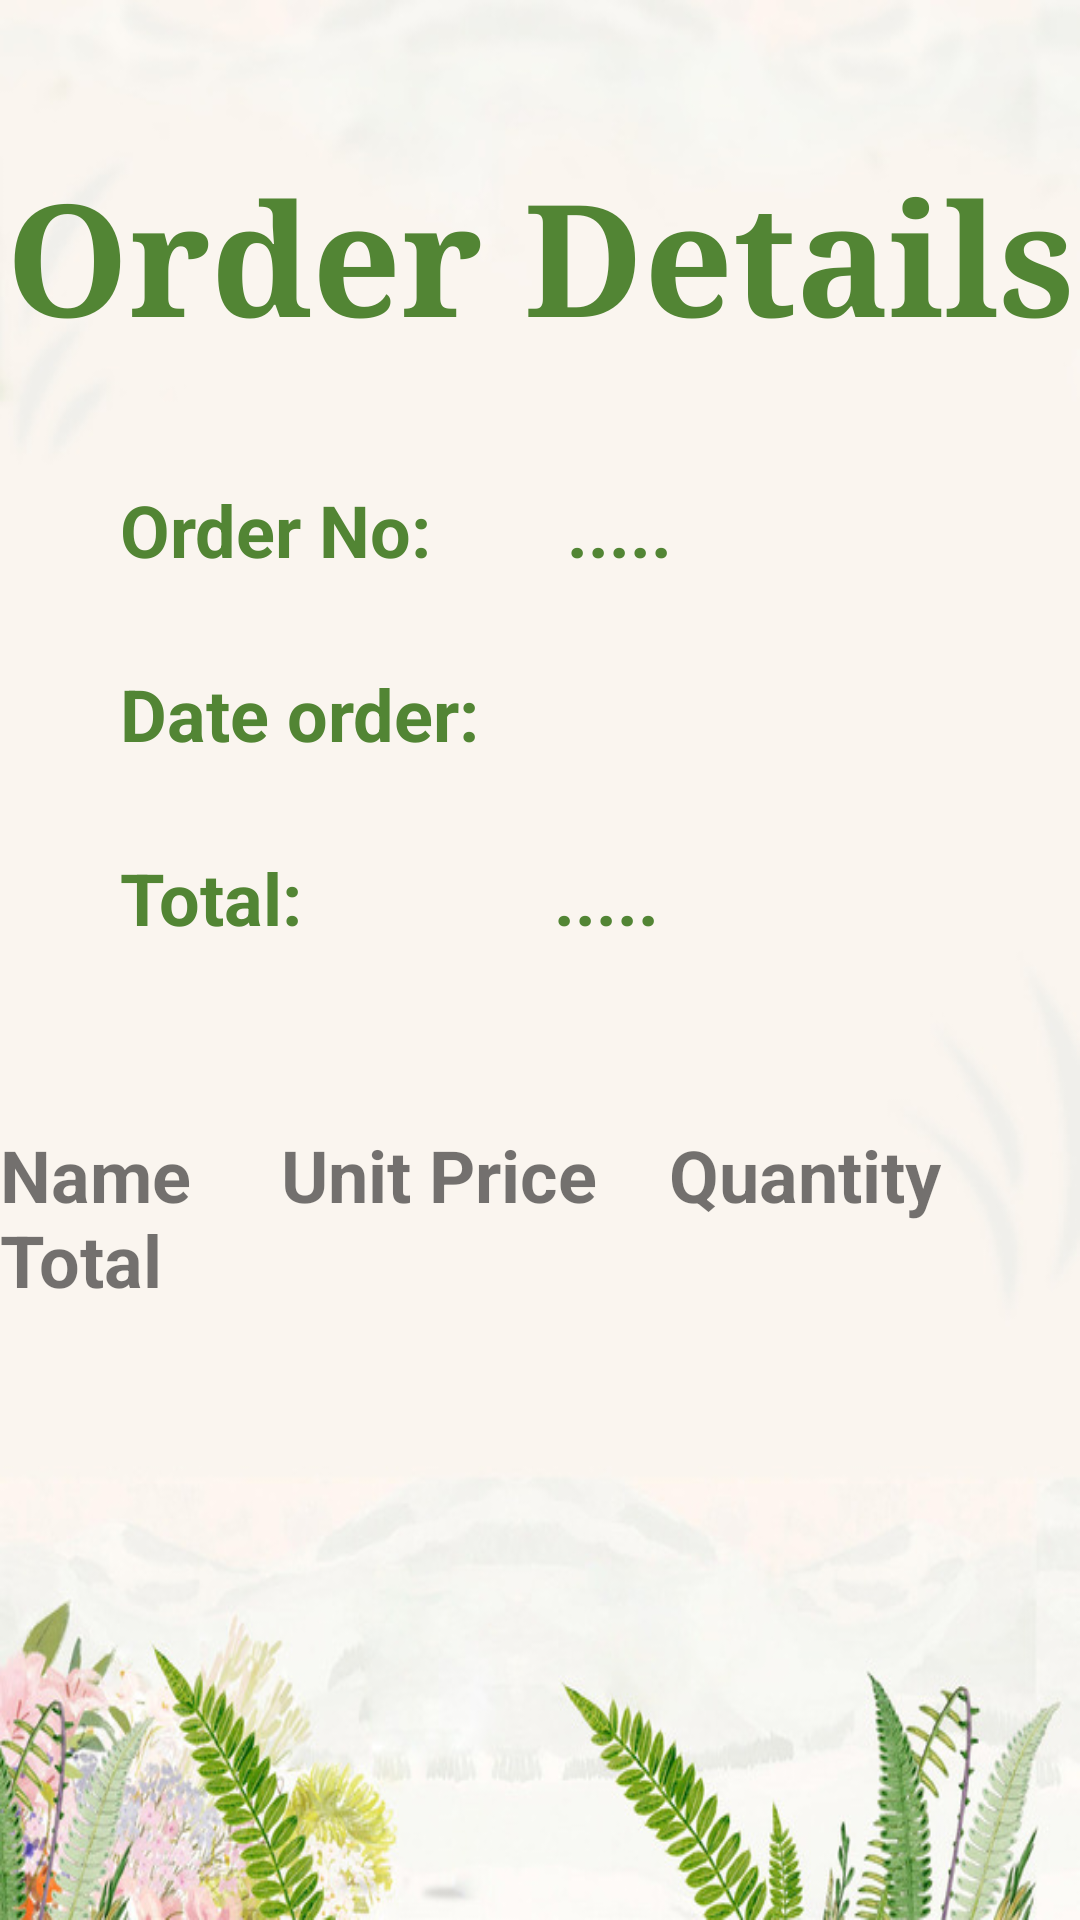

Produce the Android XML layout that renders to this screen, including the resource entries it uses.
<!-- AndroidManifest.xml: application theme Theme.PrjFarmFreshV1 -->
<!-- res/layout/activity_order.xml -->
<?xml version="1.0" encoding="utf-8"?>
<androidx.constraintlayout.widget.ConstraintLayout xmlns:android="http://schemas.android.com/apk/res/android"
    xmlns:app="http://schemas.android.com/apk/res-auto"
    xmlns:tools="http://schemas.android.com/tools"
    android:layout_width="match_parent"
    android:layout_height="match_parent"
    android:background="@drawable/bg130"
    tools:context=".OrderActivity">


    <TextView
        android:id="@+id/tvTitle"
        android:layout_width="wrap_content"
        android:layout_height="wrap_content"
        android:layout_alignParentTop="true"
        android:layout_marginTop="50dp"
        android:layout_weight="1"
        android:fontFamily="serif"
        android:gravity="center"
        android:text="Order Details"
        android:textColor="#528534"
        android:textSize="52sp"
        android:textStyle="bold"
        app:layout_constraintEnd_toEndOf="parent"
        app:layout_constraintStart_toStartOf="parent"
        app:layout_constraintTop_toTopOf="parent" />

    <TextView
                android:id="@+id/tvLblId"
                android:layout_width="wrap_content"
                android:layout_height="wrap_content"
                android:layout_below="@+id/tvTitle"
                android:layout_marginLeft="40dp"
                android:layout_marginTop="40dp"
                android:text="Order No: "
                android:textColor="#528534"
                app:layout_constraintTop_toBottomOf="@id/tvTitle"
                app:layout_constraintLeft_toLeftOf="parent"
                android:textSize="24sp"
                android:textStyle="bold" />

            <TextView
                android:id="@+id/tvId"
                android:layout_width="wrap_content"
                android:layout_height="wrap_content"
                android:layout_below="@+id/tvTitle"
                android:layout_marginStart="39dp"
                android:layout_marginLeft="30dp"
                android:layout_marginTop="63dp"
                android:layout_toEndOf="@id/tvLblId"
                android:text="....."
                android:textColor="#528534"
                app:layout_constraintBaseline_toBaselineOf="@id/tvLblId"
                app:layout_constraintStart_toEndOf="@id/tvLblId"
                android:textSize="24sp"

                android:textStyle="bold" />


            <TextView
                android:id="@+id/tvLblDate"
                android:layout_width="wrap_content"
                android:layout_height="wrap_content"
                android:layout_below="@+id/tvLblId"
                android:layout_marginLeft="40dp"
                android:layout_marginTop="29dp"
                android:textColor="#528534"
                android:text="Date order: "
                app:layout_constraintTop_toBottomOf="@id/tvLblId"
                android:textSize="24sp"
                android:textStyle="bold"
                app:layout_constraintLeft_toLeftOf="parent" />


    <TextView
        android:id="@+id/tvDateAdminOrderDetails"
        android:layout_width="wrap_content"
        android:layout_height="wrap_content"
        android:layout_below="@+id/tvTitle"
        android:layout_marginStart="20dp"
        android:layout_toEndOf="@+id/tvLblId"
        android:textColor="#528534"
        android:textSize="24sp"
        android:textStyle="bold"
        app:layout_constraintBaseline_toBaselineOf="@id/tvLblDate"
        app:layout_constraintStart_toEndOf="@id/tvLblDate"
       />

    <TextView
        android:id="@+id/tvLblTotal"
        android:layout_width="wrap_content"
        android:layout_height="wrap_content"
        android:layout_below="@+id/tvLblId"
        android:layout_marginLeft="40dp"
        android:layout_marginTop="29dp"
        android:text="Total: "
        android:textColor="#528534"
        app:layout_constraintTop_toBottomOf="@id/tvLblDate"
        android:textSize="24sp"
        android:textStyle="bold"
        app:layout_constraintLeft_toLeftOf="parent" />


    <TextView
        android:id="@+id/tvTotalAdminDetailOrder"
        android:layout_width="wrap_content"
        android:layout_height="wrap_content"
        android:layout_marginStart="78dp"
        android:layout_marginTop="138dp"
        android:text="....."
        android:textColor="#528534"
        app:layout_constraintStart_toEndOf="@id/tvLblTotal"
        app:layout_constraintBaseline_toBaselineOf="@id/tvLblTotal"
        android:textSize="24sp"
        android:textStyle="bold" />

    <TextView
        android:id="@+id/tvProductLabel"
        android:layout_width="wrap_content"
        android:layout_height="wrap_content"
        android:layout_marginTop="60dp"
        android:textSize="24sp"
        android:textStyle="bold"
        android:text="Name     Unit Price    Quantity     Total"
        app:layout_constraintEnd_toEndOf="parent"
        app:layout_constraintLeft_toLeftOf="parent"
        app:layout_constraintStart_toStartOf="parent"
        app:layout_constraintTop_toBottomOf="@id/tvTotalAdminDetailOrder" />



    <ListView
        android:id="@+id/lvProducts"
        android:layout_width="match_parent"
        android:layout_height="200dp"
        android:layout_above="@+id/btnReturnAdminClientList"
        android:layout_below="@+id/tvLblDate"
        android:layout_marginTop="10dp"
        app:layout_constraintLeft_toLeftOf="parent"
        app:layout_constraintTop_toBottomOf="@+id/tvProductLabel" />

    <Button
        android:id="@+id/btnReturnAdminClientList"
        android:layout_width="164dp"
        android:layout_height="71dp"
        android:layout_below="@+id/tvTitle"
        android:layout_alignParentStart="true"
        android:layout_marginTop="32dp"
        android:textColor="#ddd"
        android:text="Return"
        android:textSize="23sp"
        app:layout_constraintBottom_toBottomOf="parent"
        app:layout_constraintLeft_toLeftOf="parent"
        app:layout_constraintRight_toRightOf="parent"
        app:layout_constraintTop_toBottomOf="@id/lvProducts"
        app:layout_constraintVertical_bias="0.0"
        android:backgroundTint="#068151"
        android:background="@drawable/button_pressed"/>


</androidx.constraintlayout.widget.ConstraintLayout>
<!-- resources referenced by this layout -->
<resources>
  <!-- drawable bg130: jpg bitmap (drawable, 63060 bytes) -->
  <!-- drawable button_pressed (drawable) -->
  <?xml version="1.0" encoding="utf-8"?>
  <shape xmlns:android="http://schemas.android.com/apk/res/android">
      <solid android:color="#8BC34A"></solid>
      <stroke android:color="#131412" android:width="2dp"></stroke>
      <corners android:radius="90dp"></corners>
  
  </shape>
  <style name="Theme.PrjFarmFreshV1" parent="Theme.AppCompat.Light.NoActionBar">
          
          <item name="colorPrimary">@color/purple_500</item>
          <item name="colorPrimaryVariant">@color/purple_700</item>
          <item name="colorOnPrimary">@color/white</item>
          
          <item name="colorSecondary">@color/teal_200</item>
          <item name="colorSecondaryVariant">@color/teal_700</item>
          <item name="colorOnSecondary">@color/black</item>
          
          <item name="android:statusBarColor">?attr/colorPrimaryVariant</item>
          
      </style>
  <color name="purple_500">#FF6200EE</color>
  <color name="purple_700">#FF3700B3</color>
  <color name="white">#FFFFFFFF</color>
  <color name="teal_200">#FF03DAC5</color>
  <color name="teal_700">#FF018786</color>
  <color name="black">#FF000000</color>
</resources>
